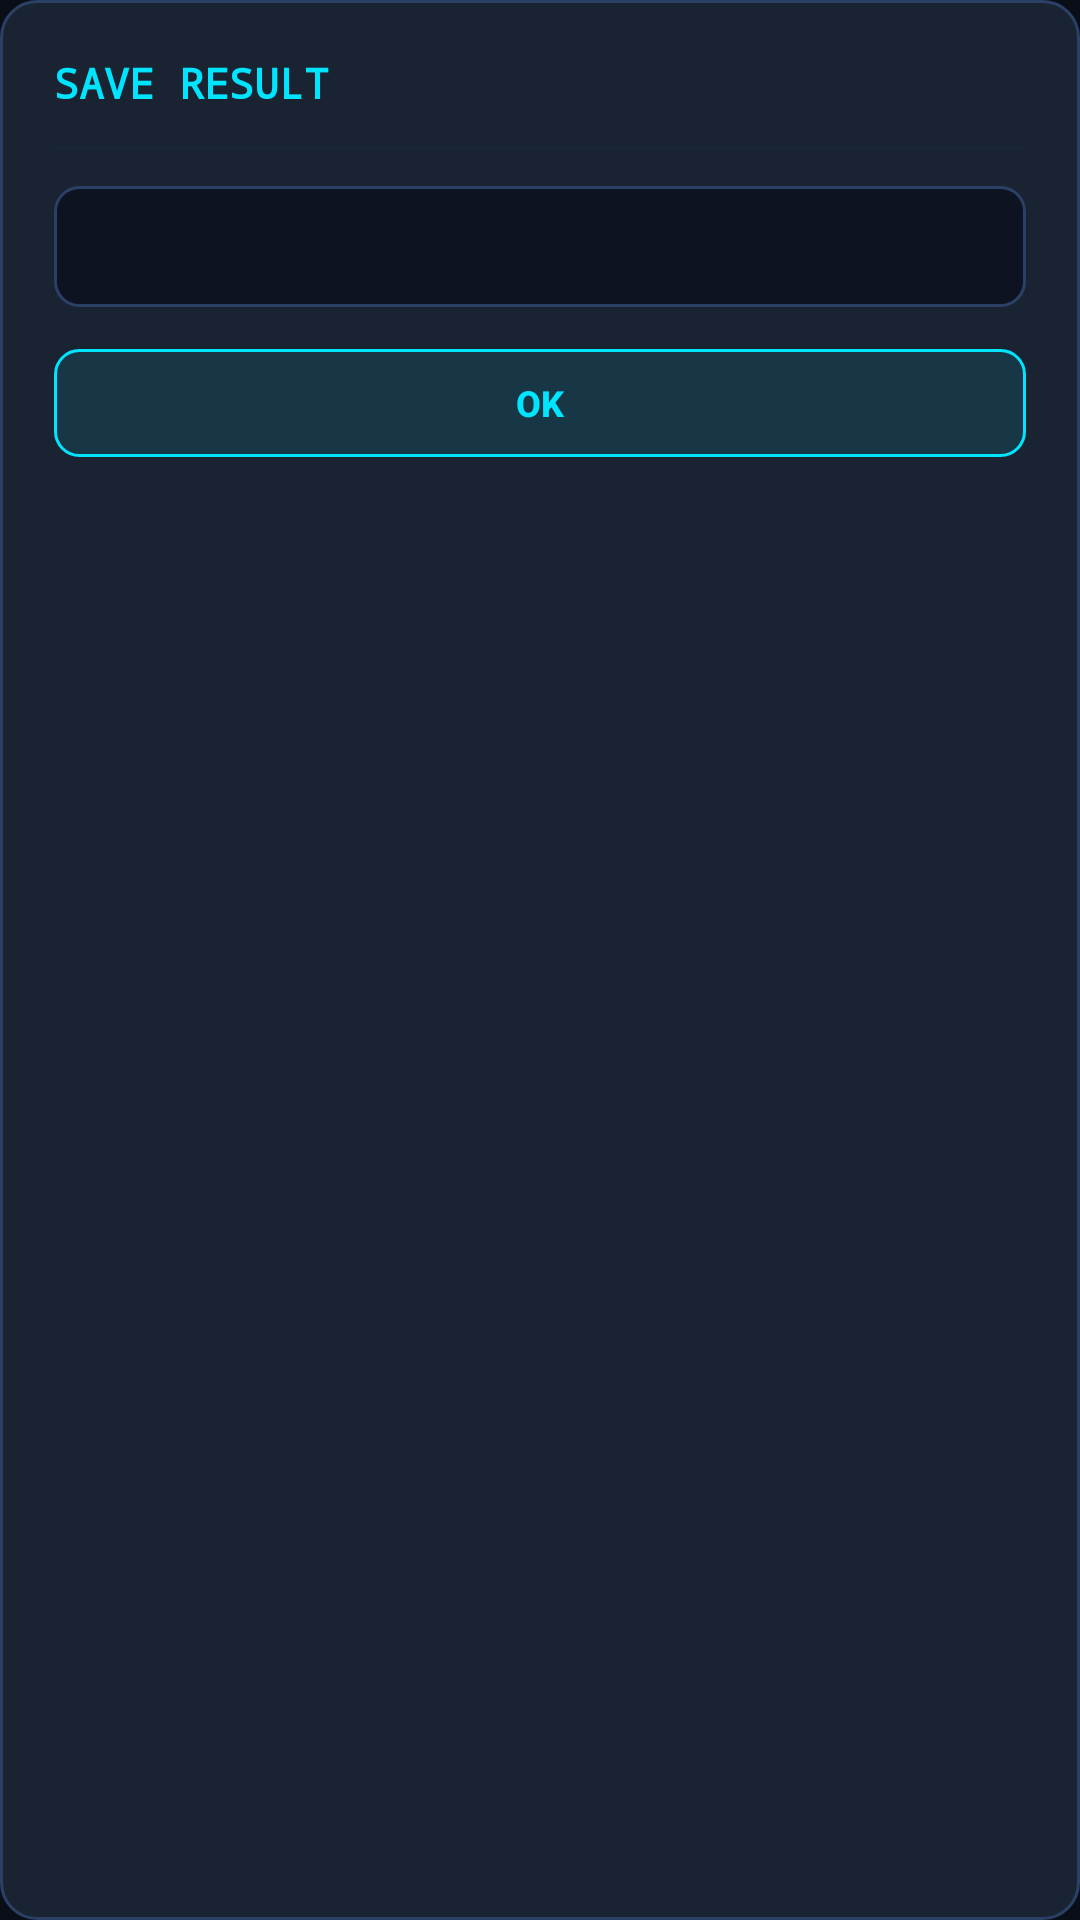

The Android layout XML behind this screen, and the referenced resources:
<!-- AndroidManifest.xml: application theme AppTheme -->
<!-- res/layout/dialog_calibration_result.xml -->
<?xml version="1.0" encoding="utf-8"?>
<LinearLayout xmlns:android="http://schemas.android.com/apk/res/android"
    android:layout_width="match_parent"
    android:layout_height="wrap_content"
    android:layout_marginLeft="24dp"
    android:layout_marginRight="24dp"
    android:background="@drawable/bg_tech_panel"
    android:orientation="vertical"
    android:paddingLeft="18dp"
    android:paddingTop="18dp"
    android:paddingRight="18dp"
    android:paddingBottom="18dp">

    <TextView
        android:id="@+id/tv_calib_dialog_title"
        android:layout_width="wrap_content"
        android:layout_height="wrap_content"
        android:text="SAVE RESULT"
        android:textAllCaps="true"
        android:textColor="@color/tech_accent"
        android:textSize="14sp"
        android:textStyle="bold"
        android:fontFamily="monospace" />

    <View
        android:layout_width="match_parent"
        android:layout_height="1dp"
        android:layout_marginTop="12dp"
        android:layout_marginBottom="12dp"
        android:background="@color/tech_divider" />

    <TextView
        android:id="@+id/tv_calib_dialog_message"
        android:layout_width="match_parent"
        android:layout_height="wrap_content"
        android:background="@drawable/bg_tech_status"
        android:paddingLeft="12dp"
        android:paddingTop="12dp"
        android:paddingRight="12dp"
        android:paddingBottom="12dp"
        android:textColor="@color/tech_text_primary"
        android:textSize="12sp"
        android:fontFamily="monospace"
        android:lineSpacingExtra="2dp" />

    <Button
        android:id="@+id/bt_calib_dialog_ok"
        android:layout_width="match_parent"
        android:layout_height="36dp"
        android:layout_marginTop="14dp"
        android:background="@drawable/bg_tech_button_accent"
        android:minHeight="0dp"
        android:text="OK"
        android:textColor="@color/tech_accent"
        android:textSize="12sp"
        android:textStyle="bold" />
</LinearLayout>
<!-- resources referenced by this layout -->
<resources>
  <color name="tech_accent">#00E5FF</color>
  <color name="tech_divider">#1A2535</color>
  <color name="tech_text_primary">#E8ECF2</color>
  <!-- drawable bg_tech_button_accent (drawable) -->
  <?xml version="1.0" encoding="utf-8"?>
  <shape xmlns:android="http://schemas.android.com/apk/res/android"
      android:shape="rectangle">
      <solid android:color="#1A00E5FF" />
      <stroke
          android:width="1dp"
          android:color="@color/tech_accent" />
      <corners android:radius="8dp" />
  </shape>
  <!-- drawable bg_tech_panel (drawable) -->
  <?xml version="1.0" encoding="utf-8"?>
  <shape xmlns:android="http://schemas.android.com/apk/res/android"
      android:shape="rectangle">
      <solid android:color="@color/tech_bg_card" />
      <stroke
          android:width="1dp"
          android:color="@color/tech_border_accent" />
      <corners android:radius="12dp" />
  </shape>
  <!-- drawable bg_tech_status (drawable) -->
  <?xml version="1.0" encoding="utf-8"?>
  <shape xmlns:android="http://schemas.android.com/apk/res/android"
      android:shape="rectangle">
      <solid android:color="@color/tech_bg_input" />
      <stroke
          android:width="1dp"
          android:color="@color/tech_border_accent" />
      <corners android:radius="8dp" />
  </shape>
  <style name="AppTheme" parent="Theme.AppCompat.Light.NoActionBar">
          <item name="colorPrimary">@color/tech_accent</item>
          <item name="colorPrimaryDark">@color/tech_bg_primary</item>
          <item name="colorAccent">@color/tech_accent</item>
          <item name="android:windowBackground">@color/tech_bg_primary</item>
          <item name="android:textColorPrimary">@color/tech_text_primary</item>
          <item name="android:textColorSecondary">@color/tech_text_secondary</item>
          <item name="android:statusBarColor">@color/tech_bg_primary</item>
          <item name="android:navigationBarColor">@color/tech_bg_primary</item>
      </style>
  <color name="tech_bg_card">#1A2332</color>
  <color name="tech_border_accent">#2A4066</color>
  <color name="tech_bg_input">#0D1321</color>
  <color name="tech_bg_primary">#0A0E17</color>
  <color name="tech_text_secondary">#8899AA</color>
</resources>
